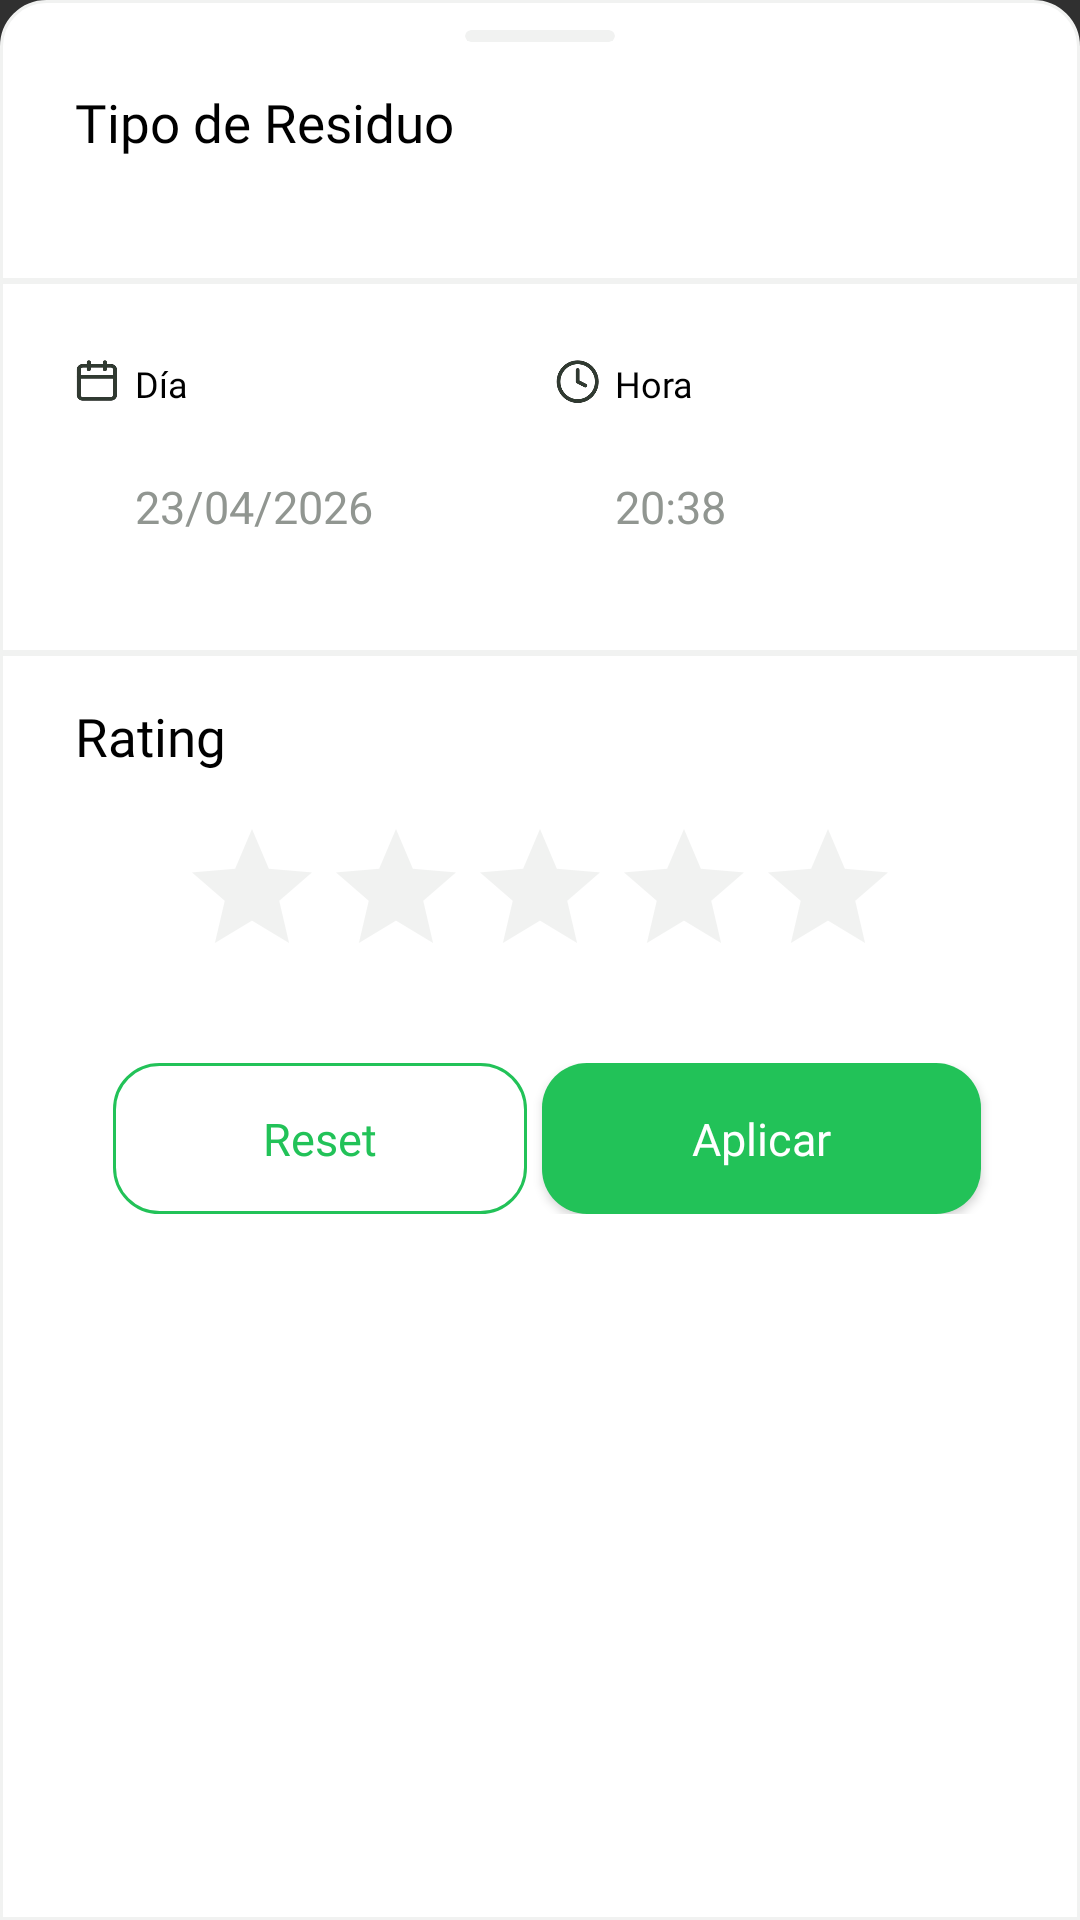

Produce the Android XML layout that renders to this screen, including the resource entries it uses.
<!-- AndroidManifest.xml: application theme Theme.ReciclaYa -->
<!-- res/layout/bs_filtro.xml -->
<?xml version="1.0" encoding="utf-8"?>
<LinearLayout xmlns:android="http://schemas.android.com/apk/res/android"
    android:layout_width="match_parent"
    android:layout_height="wrap_content"
    xmlns:app="http://schemas.android.com/apk/res-auto"

    android:orientation="vertical"
    android:background="@drawable/linearlayout_bs"
    >

    <androidx.cardview.widget.CardView
        android:layout_width="50dp"
        android:layout_height="4dp"

        app:cardElevation="0dp"
        app:cardCornerRadius="5dp"
        app:cardBackgroundColor="@color/gris_claro"

        android:layout_marginTop="10dp"
        android:layout_gravity="center_horizontal"
    />

    <TextView
        android:layout_width="wrap_content"
        android:layout_height="wrap_content"

        android:layout_marginVertical="15dp"
        android:layout_marginStart="25dp"

        android:fontFamily="@font/gotham_bold"
        android:gravity="center_vertical"
        android:text="@string/TipoDeResiduo"
        android:textColor="@color/black"
        android:textSize="17.5sp" />

    <androidx.recyclerview.widget.RecyclerView
        android:id="@+id/RVTipoResiduoBSDF"
        android:layout_width="match_parent"
        android:layout_height="wrap_content"

        android:layout_marginHorizontal="25dp"
        android:layout_marginBottom="25dp"
        android:paddingHorizontal="-7.5dp"
        />

    <androidx.cardview.widget.CardView
        android:layout_width="match_parent"
        android:layout_height="2dp"

        app:cardBackgroundColor="@color/gris_claro"
        app:cardElevation="0dp">

    </androidx.cardview.widget.CardView>

    <LinearLayout
        android:layout_width="match_parent"
        android:layout_height="wrap_content"

        android:layout_margin="25dp"
        android:orientation="horizontal"
        >

        <LinearLayout
            android:layout_width="0dp"
            android:layout_height="wrap_content"
            android:layout_marginEnd="5dp"

            android:layout_weight="1"
            android:orientation="vertical">

            <LinearLayout
                android:layout_width="match_parent"
                android:layout_height="wrap_content"
                android:layout_marginBottom="10dp"

                android:orientation="horizontal">

                <ImageView
                    android:layout_width="15dp"
                    android:layout_height="15dp"

                    android:background="@drawable/calendario" />

                <TextView
                    android:layout_width="0dp"
                    android:layout_height="wrap_content"
                    android:layout_marginStart="5dp"

                    android:layout_weight="1"

                    android:fontFamily="@font/gotham_medium"
                    android:text="@string/Dia"
                    android:textColor="@color/black"
                    android:textSize="12sp" />
            </LinearLayout>

            <LinearLayout
                android:layout_width="match_parent"
                android:layout_height="wrap_content"
                android:background="@drawable/linearlayout_transparente"

                android:orientation="vertical">

                <TextView
                    android:id="@+id/TVFechaBSDF"
                    android:layout_width="match_parent"
                    android:layout_height="wrap_content"

                    android:background="@color/transparente"
                    android:fontFamily="@font/gothamnarrow_medium"

                    android:hint="@string/DiaEjemplo"

                    android:paddingHorizontal="20dp"
                    android:paddingVertical="12.5dp"

                    android:textColor="@color/black"
                    android:textColorHint="@color/gris_intermedio"
                    android:textSize="15sp" />
            </LinearLayout>
        </LinearLayout>

        <LinearLayout
            android:layout_width="0dp"
            android:layout_height="wrap_content"
            android:layout_marginStart="5dp"

            android:layout_weight="1"

            android:orientation="vertical">

            <LinearLayout
                android:layout_width="match_parent"
                android:layout_height="wrap_content"
                android:layout_marginBottom="10dp"

                android:orientation="horizontal">

                <ImageView
                    android:layout_width="15dp"
                    android:layout_height="15dp"

                    android:background="@drawable/reloj" />

                <TextView
                    android:layout_width="0dp"
                    android:layout_height="wrap_content"
                    android:layout_marginStart="5dp"

                    android:layout_weight="1"

                    android:fontFamily="@font/gotham_medium"
                    android:text="@string/Hora"
                    android:textColor="@color/black"
                    android:textSize="12sp" />
            </LinearLayout>

            <LinearLayout
                android:layout_width="match_parent"
                android:layout_height="wrap_content"
                android:background="@drawable/linearlayout_transparente"

                android:orientation="vertical">

                <TextView
                    android:id="@+id/TVHoraBSDF"
                    android:layout_width="match_parent"
                    android:layout_height="wrap_content"

                    android:background="@color/transparente"
                    android:fontFamily="@font/gothamnarrow_medium"

                    android:hint="@string/HoraEjemplo"

                    android:paddingHorizontal="20dp"
                    android:paddingVertical="12.5dp"

                    android:textColor="@color/black"
                    android:textColorHint="@color/gris_intermedio"
                    android:textSize="15sp" />
            </LinearLayout>
        </LinearLayout>
    </LinearLayout>

    <androidx.cardview.widget.CardView
        android:layout_width="match_parent"
        android:layout_height="2dp"

        app:cardBackgroundColor="@color/gris_claro"
        app:cardElevation="0dp">

    </androidx.cardview.widget.CardView>

    <LinearLayout
        android:layout_width="match_parent"
        android:layout_height="match_parent"
        android:orientation="vertical">

        <TextView
            android:layout_width="wrap_content"
            android:layout_height="wrap_content"

            android:layout_marginVertical="15dp"
            android:layout_marginStart="25dp"

            android:fontFamily="@font/gotham_bold"
            android:gravity="center_vertical"
            android:text="@string/Rating"
            android:textColor="@color/black"
            android:textSize="17.5sp" />

        <RatingBar
            android:id="@+id/RBBSDF"
            android:layout_width="wrap_content"
            android:layout_height="wrap_content"


            android:layout_gravity="center_horizontal"
            android:progressTint="@color/dorado_dos"
            android:progressBackgroundTint="@color/gris_claro"

            android:layout_marginBottom="25dp"
            android:numStars="5"
            android:stepSize=".5"
        />

        <LinearLayout
            android:layout_width="match_parent"
            android:layout_height="wrap_content"

            android:layout_marginBottom="25dp"

            android:orientation="horizontal"
            android:gravity="center"
            >

            <Button
                android:id="@+id/BtnResetFiltrosBSDF"
                android:layout_width="wrap_content"
                android:layout_height="wrap_content"

                android:paddingHorizontal="50dp"
                android:layout_marginStart="5dp"
                android:background="@drawable/button_final_green_border"

                android:textAllCaps="false"

                android:fontFamily="@font/gotham_medium"
                android:textColor="@color/verde"
                android:textSize="15sp"
                android:text="@string/Reset"
            />

            <Button
                android:id="@+id/BtnAplicarFiltrosBSDF"
                android:layout_width="wrap_content"
                android:layout_height="wrap_content"

                android:paddingHorizontal="50dp"
                android:layout_marginStart="5dp"
                android:background="@drawable/button_final_green_background"

                android:textAllCaps="false"

                android:fontFamily="@font/gotham_medium"
                android:textColor="@color/white"
                android:textSize="15sp"
                android:text="@string/Aplicar"
                />

        </LinearLayout>
    </LinearLayout>
</LinearLayout>
<!-- resources referenced by this layout -->
<resources>
  <color name="black">#FF000000</color>
  <color name="dorado_dos">#F3C63F</color>
  <color name="gris_claro">#F1F2F1</color>
  <color name="gris_intermedio">#919691</color>
  <color name="transparente">#00000000</color>
  <color name="verde">#22C258</color>
  <color name="white">#FFFFFFFF</color>
  <!-- drawable button_final_green_background (drawable) -->
  <?xml version="1.0" encoding="utf-8" ?>
  <selector xmlns:android="http://schemas.android.com/apk/res/android">
      
      <item android:state_focused="false" android:state_selected="false" android:state_pressed="false" android:drawable="@drawable/button_green" />
      <item android:state_focused="false" android:state_selected="true" android:state_pressed="false" android:drawable="@drawable/button_green" />
      
      <item android:state_focused="true" android:state_selected="false" android:state_pressed="false" android:drawable="@drawable/button_light_green" />
      <item android:state_focused="true" android:state_selected="true" android:state_pressed="false" android:drawable="@drawable/button_light_green" />
      
      <item android:state_pressed="true" android:drawable="@drawable/button_light_green" />
  </selector>
  <!-- drawable linearlayout_bs (drawable) -->
  <?xml version="1.0" encoding="utf-8"?>
  <shape xmlns:android="http://schemas.android.com/apk/res/android" android:shape="rectangle">
      <corners
          android:bottomLeftRadius="0dp"
          android:bottomRightRadius="0dp"
          android:topLeftRadius="15dp"
          android:topRightRadius="15dp"
          />
      <solid android:color="@color/white" />
      <stroke android:width="1dp" android:color="@color/gris_claro" />
  </shape>
  <string name="Aplicar">Aplicar</string>
  <string name="Dia">Día</string>
  <string name="DiaEjemplo">23/04/2026</string>
  <string name="Hora">Hora</string>
  <string name="HoraEjemplo">20:38</string>
  <string name="Rating">Rating</string>
  <string name="Reset">Reset</string>
  <string name="TipoDeResiduo">Tipo de Residuo</string>
  <style name="Theme.ReciclaYa" parent="Base.Theme.ReciclaYa" />
  <!-- drawable button_green (drawable) -->
  <?xml version="1.0" encoding="utf-8"?>
  <shape xmlns:android="http://schemas.android.com/apk/res/android" android:shape="rectangle" >
      <corners android:radius="15dp" />
      <solid android:color="@color/verde" />
      <padding
          android:left="0dp"
          android:top="15dp"
          android:right="0dp"
          android:bottom="15dp"
          />
  </shape>
  <!-- drawable button_light_green (drawable) -->
  <?xml version="1.0" encoding="utf-8"?>
  <shape xmlns:android="http://schemas.android.com/apk/res/android" android:shape="rectangle" >
      <corners android:radius="15dp" />
      <solid android:color="@color/verde_claro" />
      <padding
          android:left="0dp"
          android:top="15dp"
          android:right="0dp"
          android:bottom="15dp"
          />
  </shape>
  <!-- drawable button_green_border (drawable) -->
  <?xml version="1.0" encoding="utf-8"?>
  <shape xmlns:android="http://schemas.android.com/apk/res/android" android:shape="rectangle" >
      <corners android:radius="15dp" />
      <stroke android:color="@color/verde" android:width="1dp" />
  
      <padding
          android:left="0dp"
          android:top="15dp"
          android:right="0dp"
          android:bottom="15dp"
          />
  </shape>
  <!-- drawable button_light_green_border (drawable) -->
  <?xml version="1.0" encoding="utf-8"?>
  <shape xmlns:android="http://schemas.android.com/apk/res/android" android:shape="rectangle" >
      <corners android:radius="15dp" />
      <stroke android:color="@color/verde_claro" android:width="1dp" />
  
      <padding
          android:left="0dp"
          android:top="15dp"
          android:right="0dp"
          android:bottom="15dp"
          />
  </shape>
  <style name="Base.Theme.ReciclaYa" parent="Theme.AppCompat.NoActionBar">
          
          <item name="colorPrimary">@color/black</item>
      </style>
  <color name="verde_claro">#47CC73</color>
</resources>
